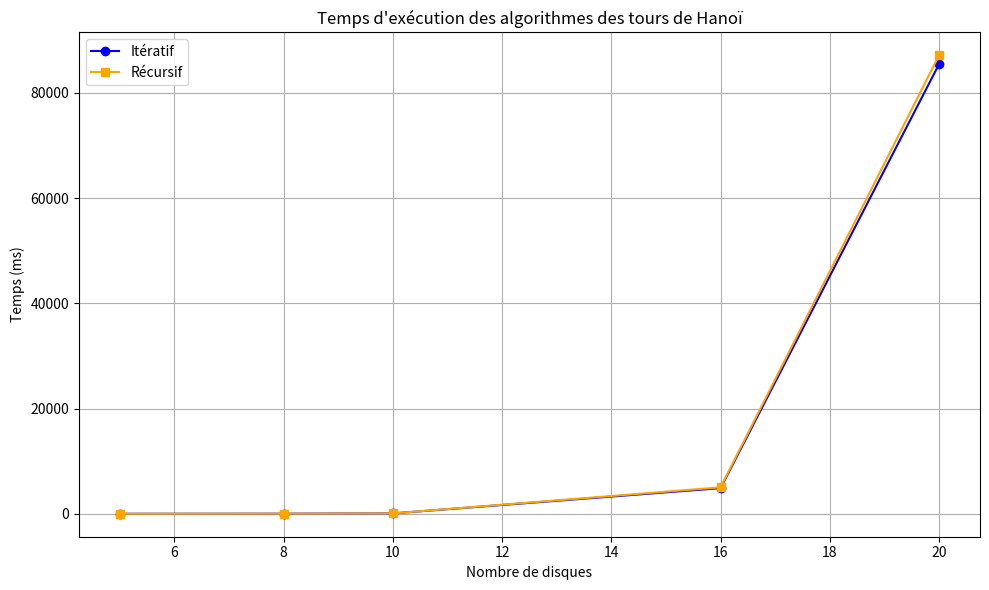

Write the Python code that produced this figure.
import matplotlib.pyplot as plt

# Données mesurées (extraites de ton tableau)
disques = [5, 8, 10, 16, 20]
temps_iteratif = [1, 20, 74, 4874, 85456]
temps_recursif = [0, 20, 73, 5033, 87133]

# Création du graphe
plt.figure(figsize=(10, 6))
plt.plot(disques, temps_iteratif, marker='o', label='Itératif', color='blue')
plt.plot(disques, temps_recursif, marker='s', label='Récursif', color='orange')

# Personnalisation
plt.title("Temps d'exécution des algorithmes des tours de Hanoï")
plt.xlabel("Nombre de disques")
plt.ylabel("Temps (ms)")
plt.grid(True)
plt.legend()
plt.tight_layout()

# Affichage
plt.show()
